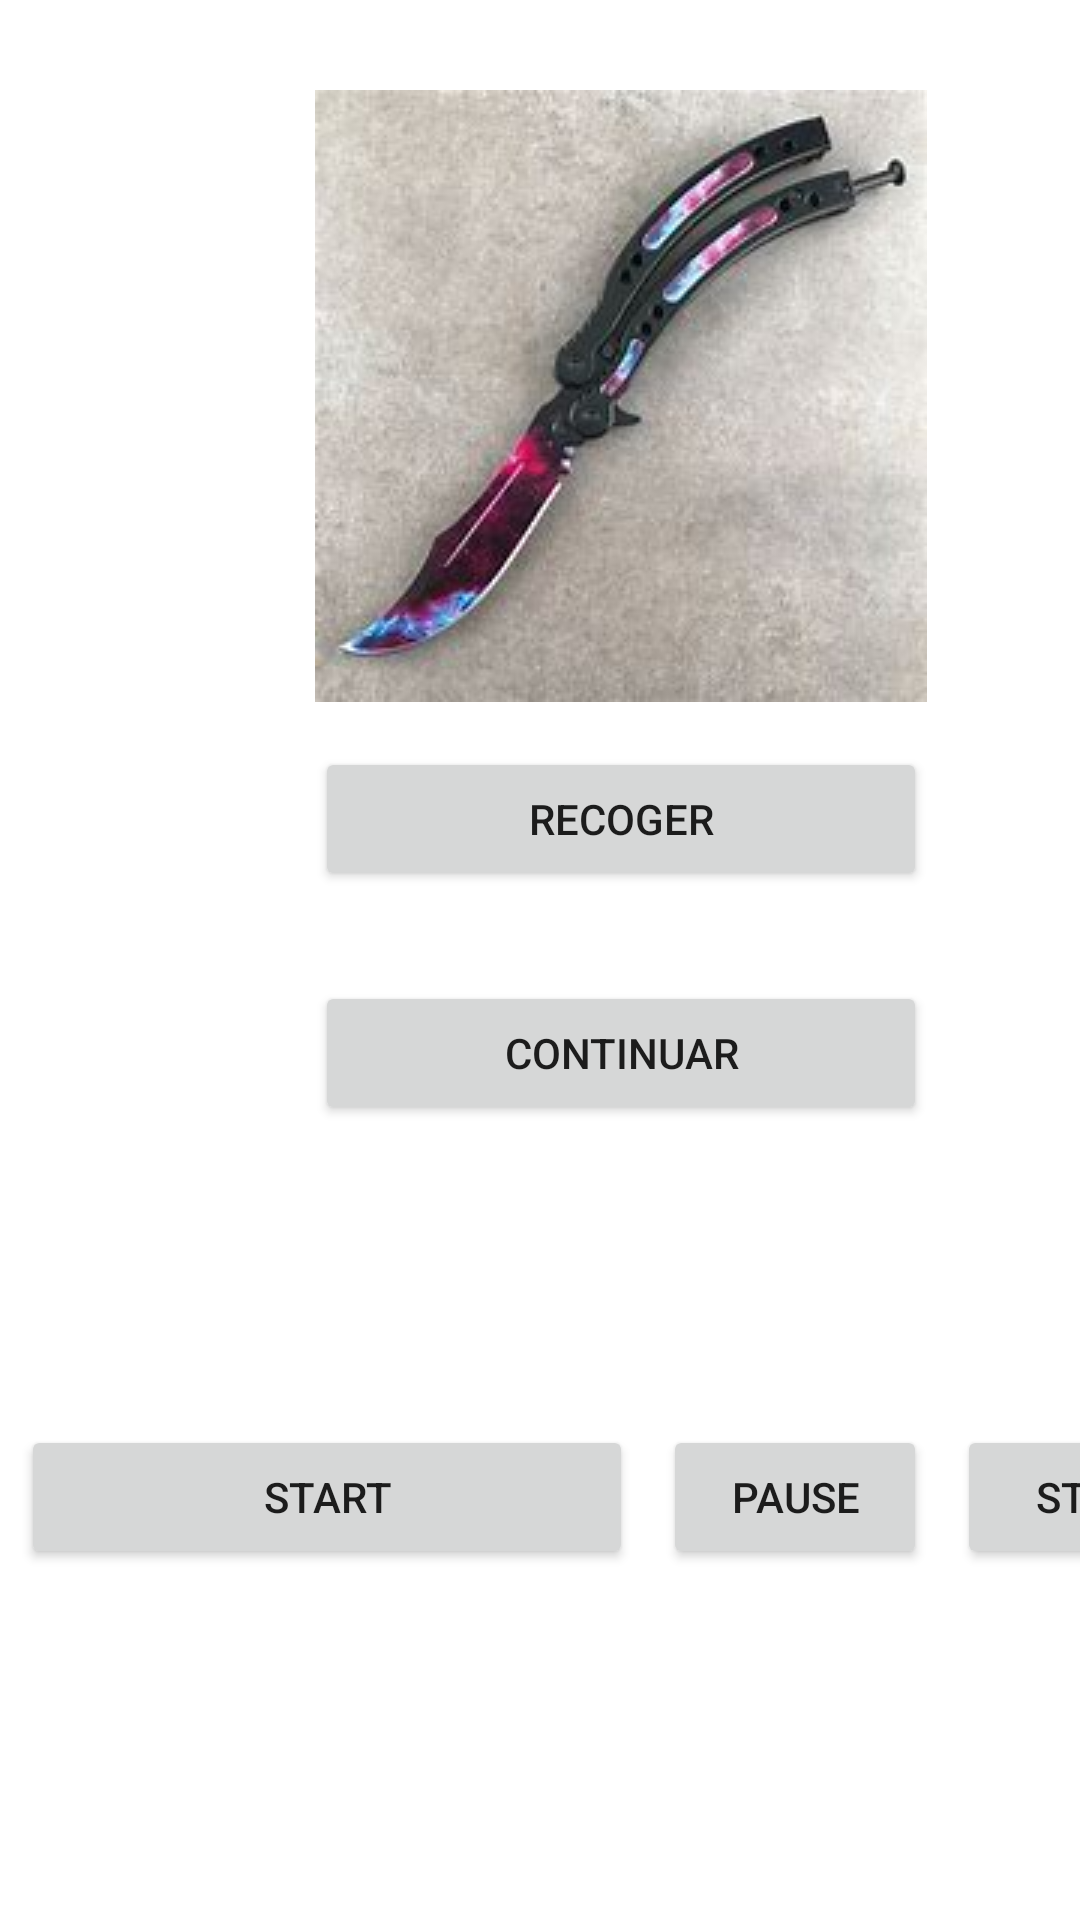

Here is an Android app screen rendered from its layout file. Give the layout XML and the strings, colors and styles it references.
<!-- AndroidManifest.xml: application theme Theme.Ejercicio10AleatorizadorDeEventos -->
<!-- res/layout/activity_objeto.xml -->
<?xml version="1.0" encoding="utf-8"?>
<androidx.constraintlayout.widget.ConstraintLayout xmlns:android="http://schemas.android.com/apk/res/android"
    xmlns:app="http://schemas.android.com/apk/res-auto"
    xmlns:tools="http://schemas.android.com/tools"
    android:layout_width="match_parent"
    android:layout_height="match_parent"
    tools:context=".ObjetoActivity">


    <TableLayout
        android:layout_width="414dp"
        android:layout_height="532dp"
        tools:layout_editor_absoluteX="1dp"
        tools:layout_editor_absoluteY="205dp"
        tools:ignore="MissingConstraints">

        <TableRow
            android:layout_width="match_parent"
            android:layout_height="match_parent"
            android:layout_marginTop="30dp"
            android:gravity="center">

            <ImageView
                android:id="@+id/imageView"
                android:layout_width="wrap_content"
                android:layout_height="wrap_content"
                app:srcCompat="@drawable/mariposa"
                tools:ignore="MissingConstraints" />
        </TableRow>

        <TableRow
            android:layout_width="match_parent"
            android:layout_height="match_parent"
            android:layout_marginTop="15dp"
            android:gravity="center">

            <Button
                android:id="@+id/button6"
                android:layout_width="wrap_content"
                android:layout_height="wrap_content"
                android:text="RECOGER"
                tools:ignore="MissingConstraints" />
        </TableRow>

        <TableRow
            android:layout_width="match_parent"
            android:layout_height="match_parent"
            android:layout_marginTop="30dp"
            android:gravity="center">

            <Button
                android:id="@+id/button8"
                android:layout_width="wrap_content"
                android:layout_height="wrap_content"
                android:text="CONTINUAR"
                tools:ignore="MissingConstraints" />
        </TableRow>

        <TableRow
            android:layout_width="match_parent"
            android:layout_height="match_parent"
            android:layout_marginTop="100dp"
            android:gravity="center">

            <Button
                android:id="@+id/buttonStart"
                android:layout_width="wrap_content"
                android:layout_height="wrap_content"
                android:text="Start" />

            <Button
                android:id="@+id/buttonPause"
                android:layout_width="wrap_content"
                android:layout_height="wrap_content"
                android:layout_marginLeft="10dp"
                android:text="Pause" />

            <Button
                android:id="@+id/buttonStop"
                android:layout_width="wrap_content"
                android:layout_height="wrap_content"
                android:layout_marginLeft="10dp"
                android:text="Stop" />

        </TableRow>

    </TableLayout>


</androidx.constraintlayout.widget.ConstraintLayout>
<!-- resources referenced by this layout -->
<resources>
  <!-- drawable mariposa: jpeg bitmap (drawable, 9969 bytes) -->
  <style name="Theme.Ejercicio10AleatorizadorDeEventos" parent="Theme.MaterialComponents.DayNight.DarkActionBar">
          
          <item name="colorPrimary">@color/purple_500</item>
          <item name="colorPrimaryVariant">@color/purple_700</item>
          <item name="colorOnPrimary">@color/white</item>
          
          <item name="colorSecondary">@color/teal_200</item>
          <item name="colorSecondaryVariant">@color/teal_700</item>
          <item name="colorOnSecondary">@color/black</item>
          
          <item name="android:statusBarColor">?attr/colorPrimaryVariant</item>
          
      </style>
  <!-- not gathered from this repository: default colours our renderer supplied (Android Studio template values) -->
  <color name="purple_500">#FF6200EE</color>
  <color name="purple_700">#FF3700B3</color>
  <color name="teal_200">#FF03DAC5</color>
  <color name="teal_700">#FF018786</color>
  <color name="black">#FF000000</color>
  <color name="white">#FFFFFFFF</color>
</resources>
